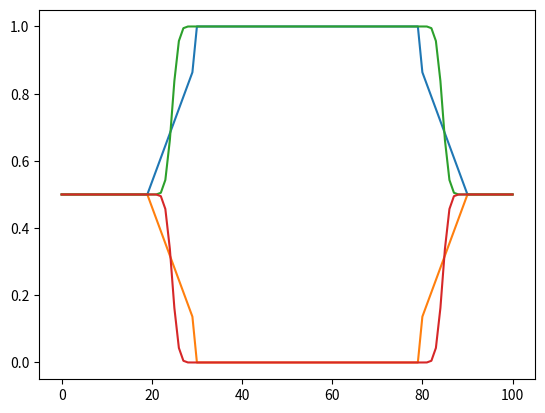
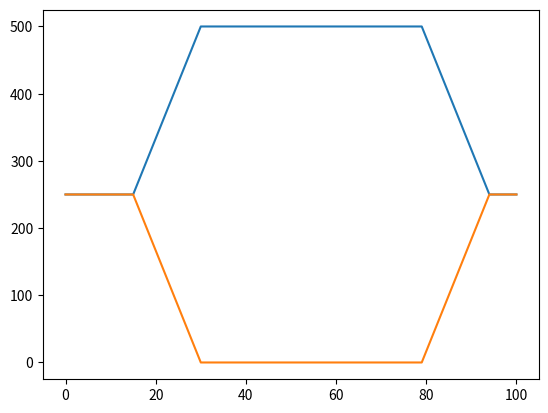

Source code (Python) for these figures, in order:
import numpy as np


def switch_tanh(x, **kwargs):
    return (
        0
        if x <= 0
        else 1
        if x >= 1
        else (np.tanh(-1.0 / x + 1.0 / (1.0 - x)) + 1.0) / 2.0
    )


def switch_linear(x, **kwargs):
    return x


def switch_linear_saturation(x, sat=0.1, **kwargs):
    """Similar behavior to switch_linear, but with a minimal value
    given by <sat>"""
    # print(f'with sat={sat}')
    assert sat >= 0.0 and sat < 1.0
    return x * (1 - 2 * sat) + 2 * sat


def weightShareSmoothProfile(
    contactPattern, duration, switch=switch_linear_saturation, verbose=False, **kwargs
):
    # print(f'with sat={kwargs["sat"]}')

    contactImportance = np.array(contactPattern, dtype=np.float64)
    nbc = np.sum(contactImportance, 1)
    for ck in contactImportance.T:
        ck /= nbc

    T = len(contactPattern) - 1
    Ttrans = duration
    trans = np.array(
        [switch(x, **kwargs) for x in np.arange(1, Ttrans + 1.0) / (Ttrans + 1.0)]
    )

    for t in range(1, T):
        if np.any(
            np.logical_and(np.logical_not(contactPattern[t - 1]), contactPattern[t])
        ):
            for k, cid in enumerate(contactPattern[t]):
                contactImportance[t : t + Ttrans, k] = (
                    contactImportance[t - 1, k] * (1 - trans)
                    + contactImportance[t, k] * trans
                )
                if verbose and contactImportance[t - 1, k] == 0:
                    print("Create %s:%s" % (t, cid))
    for t in reversed(range(1, T)):
        if np.any(
            np.logical_and(np.logical_not(contactPattern[t]), contactPattern[t - 1])
        ):
            for k, cid in enumerate(contactPattern[t]):
                contactImportance[t - Ttrans : t, k] = (
                    contactImportance[t, k] * (1 - trans[::-1])
                    + contactImportance[t - 1, k] * trans[::-1]
                )
                if verbose and contactImportance[t, k] == 0:
                    print("Break %s:%s" % (t, cid))

    return contactImportance


def computeBestTransitionDuration(contactPattern, maxTransitionDuration):
    """
    Compute the maximal transition duration to avoid bad effects in
    weightShareSmoothProfile().
    """
    contactState = []
    dur = mindur = len(contactPattern)
    for t, s in enumerate(contactPattern):
        dur += 1
        if s != contactState:
            contactState = s
            mindur = min(mindur, dur)
            dur = 0

    # Select the smoothing transition to be smaller than half of the minimal duration.
    transitionDuration = min((mindur - 1) // 2, maxTransitionDuration)
    return transitionDuration


def computeReferenceForces(
    contactPattern,
    robotweight,
    transitionDuration=-1,
    maxTransitionDuration=50,
    minimalNormalForce=0.0,
):
    """
    # The force costs are defined using a reference (smooth) force.
    # Search the contact phase of minimal duration (typically double support)
    """
    T = len(contactPattern)

    if transitionDuration < 0:
        transitionDuration = computeBestTransitionDuration(
            contactPattern, maxTransitionDuration
        )

    # Compute contact importance, ie how much of the weight should be supported by each
    # foot at each time.
    contactImportance = weightShareSmoothProfile(
        contactPattern,
        transitionDuration,
        switch=switch_linear_saturation,
        sat=minimalNormalForce / robotweight,
    )
    # Contact reference forces are set to contactimportance*weight
    weightReaction = np.array([0, 0, robotweight, 0, 0, 0])
    referenceForces = [
        [
            weightReaction * contactImportance[t, k]
            for k, p in enumerate(contactPattern[t])
        ]
        for t in range(T)
    ]

    # Take care, we suppose here that foot normal is vertical.
    return referenceForces


if __name__ == "__main__":
    import matplotlib.pylab as plt

    plt.ion()
    contactPattern = [] + [[1, 1]] * 30 + [[1, 0]] * 50 + [[1, 1]] * 20 + [[1, 1]]
    contactIds = [34, 48]

    contactImportance = weightShareSmoothProfile(contactPattern, 10, verbose=True)
    assert np.linalg.norm(np.sum(contactImportance, 1) - 1) <= 1e-6
    plt.plot(contactImportance)

    contactImportance = weightShareSmoothProfile(
        contactPattern, 10, switch=switch_tanh, verbose=True
    )
    assert np.linalg.norm(np.sum(contactImportance, 1) - 1) <= 1e-6
    plt.plot(contactImportance)

    plt.figure("Reference force for weight=500")
    ref = computeReferenceForces(contactPattern, 500)
    plt.plot([np.concatenate(f)[[2, 6 + 2]] for f in ref])
